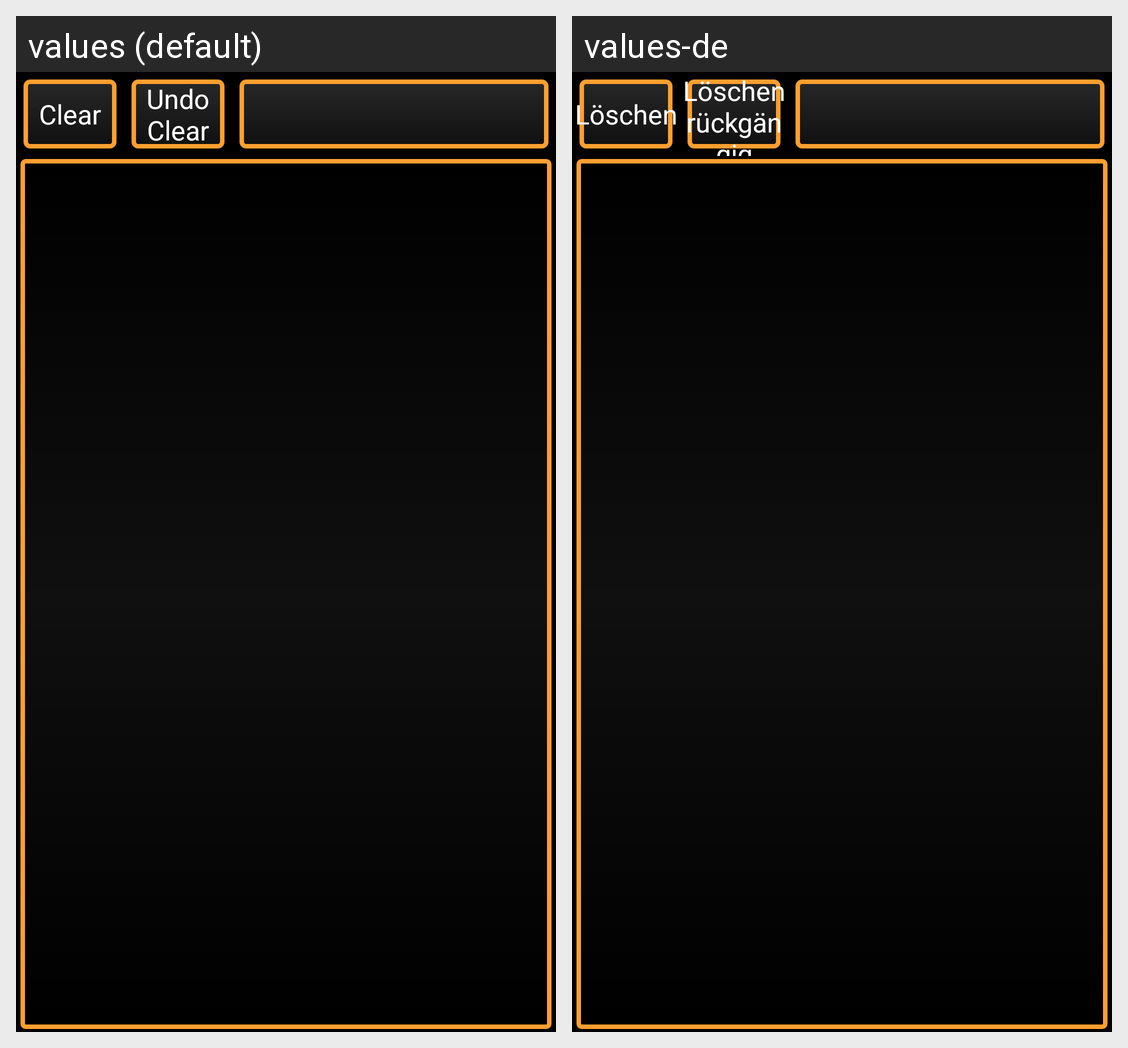

Here is an Android app screen in its default locale and in the app's own translations. Write out the translated-string differences for the strings that appear on this screen.
Android screen res/layout/programmer_fragment.xml rendered under 2 locales, left to right: values (default), values-de. Device: Nexus 5 (rendered at 1080×1920; each locale shown at half size, 540×960, under a caption strip naming it); theme DMXControl.Theme.
Strings drawn on this screen, with the default value and each locale's value (text and hints the layout hard-codes, and strings that could not be matched under every locale, appear in the picture but are not listed):

programmer_fragment_clear
  values: Clear
  values-de: Löschen

programmer_fragment_undo_clear
  values: Undo Clear
  values-de: Löschen rückgängig
